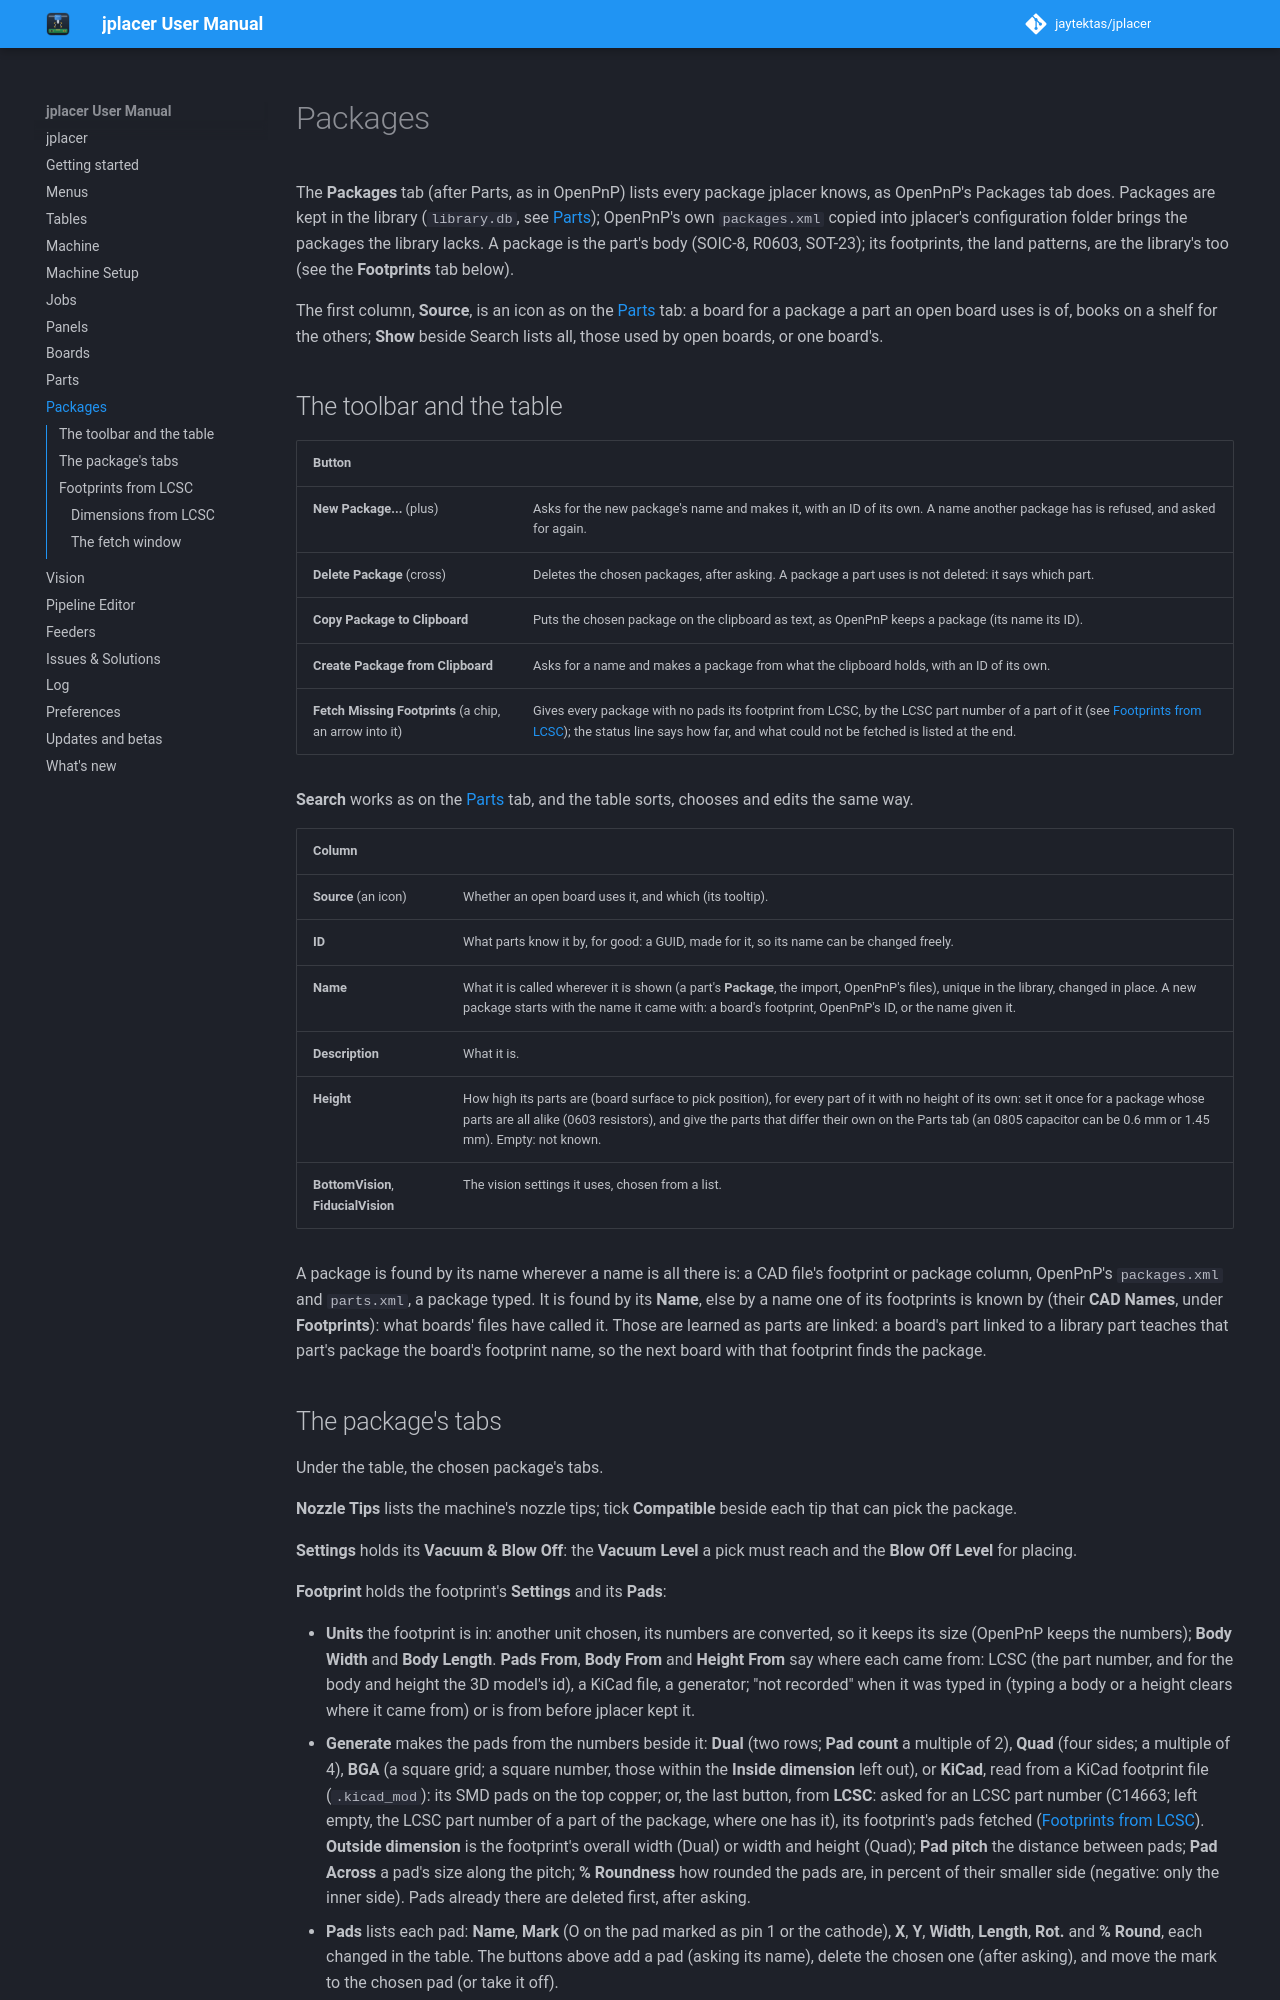

repository: jaytektas/jplacer · page: packages.html · generator: mkdocs

# Packages

The **Packages** tab (after Parts, as in OpenPnP) lists every package jplacer knows, as OpenPnP's
Packages tab does. Packages are kept in the library (`library.db`, see [Parts](parts.md)); OpenPnP's own
`packages.xml` copied into jplacer's configuration folder brings the packages the library lacks. A package
is the part's body (SOIC-8, R0603, SOT-23); its footprints, the land patterns, are the library's too (see
the **Footprints** tab below).

The first column, **Source**, is an icon as on the [Parts](parts.md) tab: a board for a package a part
an open board uses is of, books on a shelf for the others; **Show** beside Search lists all, those used by
open boards, or one board's.

<!-- src: src/ui/JPPackagesTableModel.cpp (cellIcon, cellTooltip, rowShown, showChoices, reload); src/model/JPCatalog.cpp (packages) -->

## The toolbar and the table

| Button | |
|---|---|
| **New Package...** (plus) | Asks for the new package's name and makes it, with an ID of its own. A name another package has is refused, and asked for again. |
| **Delete Package** (cross) | Deletes the chosen packages, after asking. A package a part uses is not deleted: it says which part. |
| **Copy Package to Clipboard** | Puts the chosen package on the clipboard as text, as OpenPnP keeps a package (its name its ID). |
| **Create Package from Clipboard** | Asks for a name and makes a package from what the clipboard holds, with an ID of its own. |
| **Fetch Missing Footprints** (a chip, an arrow into it) | Gives every package with no pads its footprint from LCSC, by the LCSC part number of a part of it (see [Footprints from LCSC](#footprints-from-lcsc)); the status line says how far, and what could not be fetched is listed at the end. |

**Search** works as on the [Parts](parts.md) tab, and the table sorts, chooses and edits the same way.

| Column | |
|---|---|
| **Source** (an icon) | Whether an open board uses it, and which (its tooltip). |
| **ID** | What parts know it by, for good: a GUID, made for it, so its name can be changed freely. |
| **Name** | What it is called wherever it is shown (a part's **Package**, the import, OpenPnP's files), unique in the library, changed in place. A new package starts with the name it came with: a board's footprint, OpenPnP's ID, or the name given it. |
| **Description** | What it is. |
| **Height** | How high its parts are (board surface to pick position), for every part of it with no height of its own: set it once for a package whose parts are all alike (0603 resistors), and give the parts that differ their own on the Parts tab (an 0805 capacitor can be 0.6 mm or 1.45 mm). Empty: not known. |
| **BottomVision**, **FiducialVision** | The vision settings it uses, chosen from a list. |

<!-- src: src/ui/JPPackagesPanel.cpp (newPackage, deletePackages, copyPackage, pastePackage); src/ui/JPPackagesTableModel.cpp (text, setText); src/model/JPConfiguration.cpp (addPackage, packageNamed, load) -->

A package is found by its name wherever a name is all there is: a CAD file's footprint or package column, OpenPnP's
`packages.xml` and `parts.xml`, a package typed. It is found by its **Name**, else by a name one of its
footprints is known by (their **CAD Names**, under **Footprints**): what boards' files have called it. Those are
learned as parts are linked: a board's part linked to a library part teaches that part's package the board's
footprint name, so the next board with that footprint finds the package.

<!-- src: src/model/JPConfiguration.cpp (packageNamed, footprintNamed); src/model/JPLibraryLearning.cpp (learn) -->
